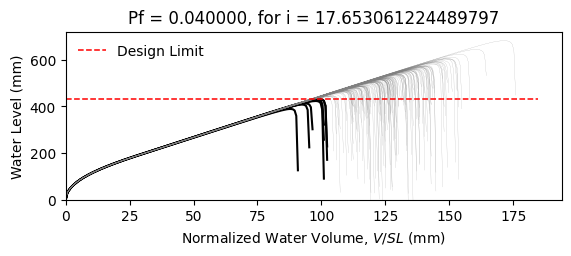

The file beside this chart, header and first rows:
W14X22, L = 360.0 in, slope = 0.020833333333333332 in/in, dead load = 6.944444444444444e-05 kip/in…
zwlim AISC Appendix 2, zwlim DAMP, zwlim Proposed for ASCE 7, zwlim Neglect Ponding, dhnom Denver, dhnom New York, dhnom New Orleans, dh Denver, dh New York, dh New Orleans, dmax
15.16, 15.45, 13.32, 15.16, 1.801, 1.801, 1.801, 3.429, 3.429, 3.429, 21.98, Safe, 
15.16, 15.45, 13.32, 15.16, 1.801, 1.801, 1.801, 3.429, 3.429, 3.429, 19.18, Safe, 
15.16, 15.45, 13.32, 15.16, 1.801, 1.801, 1.801, 3.429, 3.429, 3.429, 18.45, Safe, 
15.16, 15.45, 13.32, 15.16, 1.801, 1.801, 1.801, 3.429, 3.429, 3.429, 21.69, Safe, 
15.16, 15.45, 13.32, 15.16, 1.801, 1.801, 1.801, 3.429, 3.429, 3.429, 18.19, Safe, 
15.16, 15.45, 13.32, 15.16, 1.801, 1.801, 1.801, 3.429, 3.429, 3.429, 26.87, Safe, 
15.16, 15.45, 13.32, 15.16, 1.801, 1.801, 1.801, 3.429, 3.429, 3.429, 20.27, Safe, 
15.16, 15.45, 13.32, 15.16, 1.801, 1.801, 1.801, 3.429, 3.429, 3.429, 18.38, Safe, 
15.16, 15.45, 13.32, 15.16, 1.801, 1.801, 1.801, 3.429, 3.429, 3.429, 21.2, Safe, 
15.16, 15.45, 13.32, 15.16, 1.801, 1.801, 1.801, 3.429, 3.429, 3.429, 19.91, Safe, 
15.16, 15.45, 13.32, 15.16, 1.801, 1.801, 1.801, 3.429, 3.429, 3.429, 17.55, Safe, 
15.16, 15.45, 13.32, 15.16, 1.801, 1.801, 1.801, 3.429, 3.429, 3.429, 16.92, Fail, 
15.16, 15.45, 13.32, 15.16, 1.801, 1.801, 1.801, 3.429, 3.429, 3.429, 21.39, Safe, 
15.16, 15.45, 13.32, 15.16, 1.801, 1.801, 1.801, 3.429, 3.429, 3.429, 18.79, Safe, 
15.16, 15.45, 13.32, 15.16, 1.801, 1.801, 1.801, 3.429, 3.429, 3.429, 21.78, Safe, 
15.16, 15.45, 13.32, 15.16, 1.801, 1.801, 1.801, 3.429, 3.429, 3.429, 19.78, Safe, 
15.16, 15.45, 13.32, 15.16, 1.801, 1.801, 1.801, 3.429, 3.429, 3.429, 20.45, Safe, 
15.16, 15.45, 13.32, 15.16, 1.801, 1.801, 1.801, 3.429, 3.429, 3.429, 22.38, Safe, 
15.16, 15.45, 13.32, 15.16, 1.801, 1.801, 1.801, 3.429, 3.429, 3.429, 18.31, Safe, 
15.16, 15.45, 13.32, 15.16, 1.801, 1.801, 1.801, 3.429, 3.429, 3.429, 19.25, Safe, 
15.16, 15.45, 13.32, 15.16, 1.801, 1.801, 1.801, 3.429, 3.429, 3.429, 18.23, Safe, 
15.16, 15.45, 13.32, 15.16, 1.801, 1.801, 1.801, 3.429, 3.429, 3.429, 21.62, Safe, 
15.16, 15.45, 13.32, 15.16, 1.801, 1.801, 1.801, 3.429, 3.429, 3.429, 22.5, Safe, 
15.16, 15.45, 13.32, 15.16, 1.801, 1.801, 1.801, 3.429, 3.429, 3.429, 20.03, Safe, 
15.16, 15.45, 13.32, 15.16, 1.801, 1.801, 1.801, 3.429, 3.429, 3.429, 19.13, Safe, 
15.16, 15.45, 13.32, 15.16, 1.801, 1.801, 1.801, 3.429, 3.429, 3.429, 16.87, Fail, 
15.16, 15.45, 13.32, 15.16, 1.801, 1.801, 1.801, 3.429, 3.429, 3.429, 21.09, Safe, 
15.16, 15.45, 13.32, 15.16, 1.801, 1.801, 1.801, 3.429, 3.429, 3.429, 20.79, Safe, 
15.16, 15.45, 13.32, 15.16, 1.801, 1.801, 1.801, 3.429, 3.429, 3.429, 18.4, Safe, 
15.16, 15.45, 13.32, 15.16, 1.801, 1.801, 1.801, 3.429, 3.429, 3.429, 23.23, Safe, 
15.16, 15.45, 13.32, 15.16, 1.801, 1.801, 1.801, 3.429, 3.429, 3.429, 20.4, Safe, 
15.16, 15.45, 13.32, 15.16, 1.801, 1.801, 1.801, 3.429, 3.429, 3.429, 21.12, Safe, 
15.16, 15.45, 13.32, 15.16, 1.801, 1.801, 1.801, 3.429, 3.429, 3.429, 18.95, Safe, 
15.16, 15.45, 13.32, 15.16, 1.801, 1.801, 1.801, 3.429, 3.429, 3.429, 22.55, Safe, 
15.16, 15.45, 13.32, 15.16, 1.801, 1.801, 1.801, 3.429, 3.429, 3.429, 21.44, Safe, 
15.16, 15.45, 13.32, 15.16, 1.801, 1.801, 1.801, 3.429, 3.429, 3.429, 18.33, Safe, 
15.16, 15.45, 13.32, 15.16, 1.801, 1.801, 1.801, 3.429, 3.429, 3.429, 20.75, Safe, 
15.16, 15.45, 13.32, 15.16, 1.801, 1.801, 1.801, 3.429, 3.429, 3.429, 21.11, Safe, 
15.16, 15.45, 13.32, 15.16, 1.801, 1.801, 1.801, 3.429, 3.429, 3.429, 21.99, Safe, 
15.16, 15.45, 13.32, 15.16, 1.801, 1.801, 1.801, 3.429, 3.429, 3.429, 17.74, Safe, 
15.16, 15.45, 13.32, 15.16, 1.801, 1.801, 1.801, 3.429, 3.429, 3.429, 22.45, Safe, 
15.16, 15.45, 13.32, 15.16, 1.801, 1.801, 1.801, 3.429, 3.429, 3.429, 18.96, Safe, 
15.16, 15.45, 13.32, 15.16, 1.801, 1.801, 1.801, 3.429, 3.429, 3.429, 19.91, Safe, 
15.16, 15.45, 13.32, 15.16, 1.801, 1.801, 1.801, 3.429, 3.429, 3.429, 19.43, Safe, 
15.16, 15.45, 13.32, 15.16, 1.801, 1.801, 1.801, 3.429, 3.429, 3.429, 22.21, Safe, 
15.16, 15.45, 13.32, 15.16, 1.801, 1.801, 1.801, 3.429, 3.429, 3.429, 17.32, Safe, 
15.16, 15.45, 13.32, 15.16, 1.801, 1.801, 1.801, 3.429, 3.429, 3.429, 20.27, Safe, 
15.16, 15.45, 13.32, 15.16, 1.801, 1.801, 1.801, 3.429, 3.429, 3.429, 18.95, Safe, 
15.16, 15.45, 13.32, 15.16, 1.801, 1.801, 1.801, 3.429, 3.429, 3.429, 20.31, Safe, 
15.16, 15.45, 13.32, 15.16, 1.801, 1.801, 1.801, 3.429, 3.429, 3.429, 18.52, Safe, 
15.16, 15.45, 13.32, 15.16, 1.801, 1.801, 1.801, 3.429, 3.429, 3.429, 21.66, Safe, 
15.16, 15.45, 13.32, 15.16, 1.801, 1.801, 1.801, 3.429, 3.429, 3.429, 16.25, Fail, 
15.16, 15.45, 13.32, 15.16, 1.801, 1.801, 1.801, 3.429, 3.429, 3.429, 20.38, Safe, 
15.16, 15.45, 13.32, 15.16, 1.801, 1.801, 1.801, 3.429, 3.429, 3.429, 18.94, Safe, 
15.16, 15.45, 13.32, 15.16, 1.801, 1.801, 1.801, 3.429, 3.429, 3.429, 23.1, Safe, 
15.16, 15.45, 13.32, 15.16, 1.801, 1.801, 1.801, 3.429, 3.429, 3.429, 18.84, Safe, 
15.16, 15.45, 13.32, 15.16, 1.801, 1.801, 1.801, 3.429, 3.429, 3.429, 19.92, Safe, 
15.16, 15.45, 13.32, 15.16, 1.801, 1.801, 1.801, 3.429, 3.429, 3.429, 18.8, Safe, 
15.16, 15.45, 13.32, 15.16, 1.801, 1.801, 1.801, 3.429, 3.429, 3.429, 17.02, Fail, 
... 142 more rows
